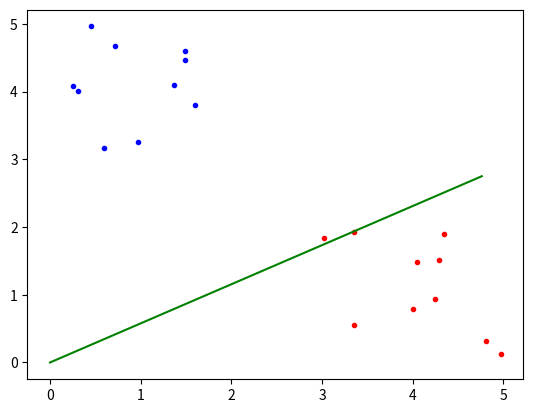

Source code (Python):
'''
Objective: do a little bit of practice with the book "Make Your Own Neural Network", by Tariq Rashid. basically, this code will be from the first part.
'''

# PAGE 19
import numpy as np
import matplotlib.pyplot as plt


# just gonna generate a few points to imitate the image seen

def genPts(n=10,center=(0,0),radius=1.0):
    ''' create n number of (x,y) pts centered at a point, with a given radius) '''
    assert type(n) ==int,"n must be integer"
    assert len(center)==2,"center must be (x,y) coordinate tuple"
    assert float(radius)>0.0,"radius must be greater than zero"

    x=center[0]+(np.random.rand(n)-0.5)*2*float(radius)
    y=center[1]+(np.random.rand(n)-0.5)*2*float(radius)
    return np.array([x,y]).transpose()

caterpillars=genPts(center=(1,4))
ladybirds=genPts(center=(4,1))

# !-!-!-!-!-!-!-!-!-!-!-!-!-!-!-!-!-!-!-!-!-!-!-!-!-!-!-!-!-
a=np.deg2rad(30) # this is the value we want to optimize
# !-!-!-!-!-!-!-!-!-!-!-!-!-!-!-!-!-!-!-!-!-!-!-!-!-!-!-!-!-

length=5.5
divline=np.array([[0,0],[length*np.cos(a),length*np.sin(a)]])






plt.plot(caterpillars[:,0],caterpillars[:,1],'b.')
plt.plot(ladybirds[:,0],ladybirds[:,1],'r.')
plt.plot(divline[:,0],divline[:,1],'g-')
plt.show()
